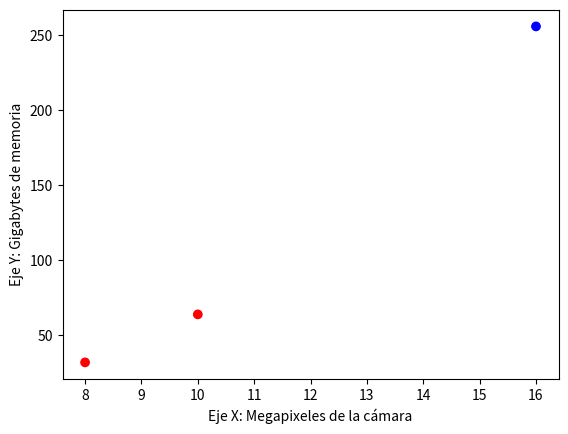

Reproduce this figure in Python.
import numpy as np
from matplotlib import pyplot as plt

features = [[10, 16, 8],  # megapixeles de la cámara
            [64, 256, 32]]  # gigabytes de memoria

classes = []
for e1, e2 in zip(features[0], features[1]):
    if e1 > 15 and e2 > 128:
        classes.append('b')
    else:
        classes.append('r')

plt.scatter(features[0], features[1], c=classes)

plt.xlabel("Eje X: Megapixeles de la cámara")
plt.ylabel("Eje Y: Gigabytes de memoria");

plt.show()

#desciendo por el gradiente
def f(x):
    return x ** 2 - 2 * x + 2

x = 2.501  # algún punto inicial, donde empieza a buscar el minimo
delta = 0.01  # algún valor pequeño, los pasitos

counter = 0
while (f(x) - f(x - delta)) > 0: # avanza un pasito hacia el centro y comprueba si llego al minimo
    x -= delta  # nuevo x
    counter += 1

print("Aproximación al mínimo:", x)
print("Pasos:", counter)

features = [[1, 2],
            [3, 1],
            [4, 5]]

labels = [1, 1, 0]


def sigmoid(x):
    return 1.0 / (1.0 + np.exp(-x))


def sigmoid_derivate(o):
    return o * (1.0 - o)


def train(x_data, y_data):
    np.random.seed(seed=123)
    w0, w1, w2 = np.random.rand(3)
    lr = 0.1 #lenin reight
    epochs = 10000

    print("Training...")

    for _ in range(epochs):

        w0_d = []
        w1_d = []
        w2_d = []

        for data, label in zip(x_data, y_data):
            e1, e2 = data;
            o = sigmoid(w0 * 1.0 + w1 * e1 + w2 * e2)
            aux = 2. * (o - label) * sigmoid_derivate(o)

            w0_d.append(aux * 1.0)
            w1_d.append(aux * e1)
            w2_d.append(aux * e2)

        w0 = w0 - np.sum(w0_d) * lr
        w1 = w1 - np.sum(w1_d) * lr
        w2 = w2 - np.sum(w2_d) * lr

    for data, label in zip(x_data, y_data):
        e1, e2 = data;
        print(data, "->", label)
        o = sigmoid(w0 * 1.0 + w1 * e1 + w2 * e2)
        print(o)
        print("-----------------------")

    print("Pesos: ", w0, w1, w2)


train(features, labels)